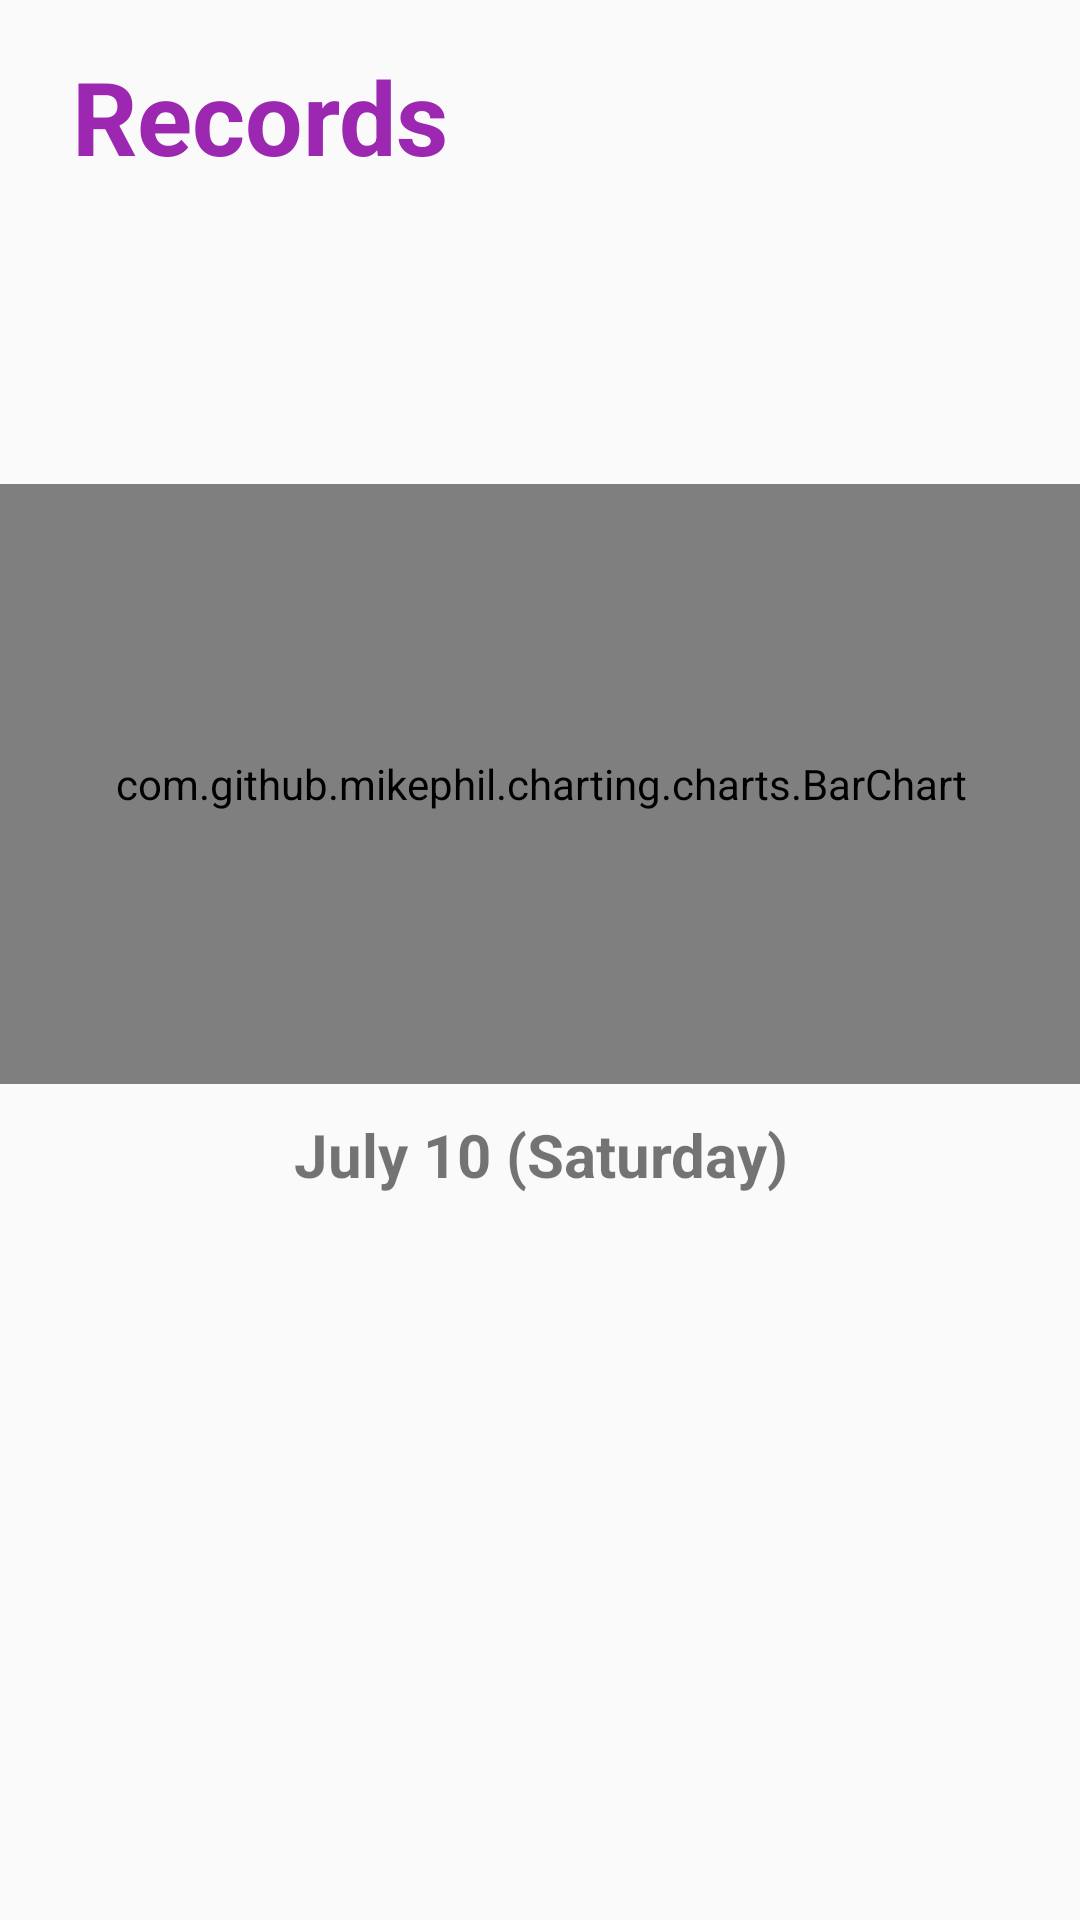

Write the Android layout XML for this screen, with the resource values it uses.
<!-- AndroidManifest.xml: application theme AppTheme -->
<!-- res/layout/records.xml -->
<?xml version="1.0" encoding="utf-8"?>
<androidx.constraintlayout.widget.ConstraintLayout xmlns:android="http://schemas.android.com/apk/res/android"
    xmlns:app="http://schemas.android.com/apk/res-auto"
    xmlns:tools="http://schemas.android.com/tools"
    android:layout_width="match_parent"
    android:layout_height="match_parent">

    <TextView
        android:id="@+id/textView"
        android:layout_width="wrap_content"
        android:layout_height="wrap_content"
        android:layout_marginStart="24dp"
        android:layout_marginTop="16dp"
        android:text="Records"
        android:textColor="#9C27B0"
        android:textSize="34sp"
        android:textStyle="bold"
        app:layout_constraintStart_toStartOf="parent"
        app:layout_constraintTop_toTopOf="parent" />

    <LinearLayout
        android:id="@+id/linearLayout4"
        android:layout_width="400dp"
        android:layout_height="502dp"
        android:layout_marginStart="8dp"
        android:layout_marginTop="100dp"
        android:layout_marginEnd="8dp"
        android:orientation="vertical"
        app:layout_constraintEnd_toEndOf="parent"
        app:layout_constraintStart_toStartOf="parent"
        app:layout_constraintTop_toBottomOf="@+id/textView">

        <com.github.mikephil.charting.charts.BarChart
            android:id="@+id/barChartRecords"
            android:layout_width="match_parent"
            android:layout_height="200dp">

        </com.github.mikephil.charting.charts.BarChart>

        <TextView
            android:id="@+id/dateText"
            android:layout_width="match_parent"
            android:layout_height="wrap_content"
            android:layout_marginTop="10dp"
            android:layout_marginBottom="10dp"
            android:text="July 10 (Saturday)"
            android:textAlignment="center"
            android:textSize="20sp"
            android:textStyle="bold" />

        <ScrollView
            android:id="@+id/recordsListScroller"
            android:layout_width="match_parent"
            android:layout_height="250dp"
            android:layout_marginBottom="100dp">

            <LinearLayout
                android:layout_width="match_parent"
                android:layout_height="wrap_content"
                android:orientation="vertical">

            </LinearLayout>
        </ScrollView>

    </LinearLayout>

    <Button
        android:id="@+id/printRecordButton"
        android:layout_width="wrap_content"
        android:layout_height="wrap_content"
        android:layout_marginTop="16dp"
        android:background="#949C27B0"
        android:paddingLeft="10dp"
        android:paddingRight="10dp"
        android:text="Print Records"
        android:textSize="16sp"
        app:layout_constraintEnd_toEndOf="parent"
        app:layout_constraintHorizontal_bias="0.498"
        app:layout_constraintStart_toStartOf="parent"
        app:layout_constraintTop_toBottomOf="@+id/linearLayout4" />

</androidx.constraintlayout.widget.ConstraintLayout>
<!-- resources referenced by this layout -->
<resources>
  <style name="AppTheme" parent="Theme.AppCompat.Light.DarkActionBar">
          
          <item name="colorPrimary">@color/colorPrimary</item>
          <item name="colorPrimaryDark">@color/colorPrimaryDark</item>
          <item name="colorAccent">@color/colorAccent</item>
  
  
  
  
      </style>
  <color name="colorPrimary">#2a7ee6</color>
  <color name="colorPrimaryDark">#76a5df</color>
  <color name="colorAccent">#ffff8800</color>
</resources>
